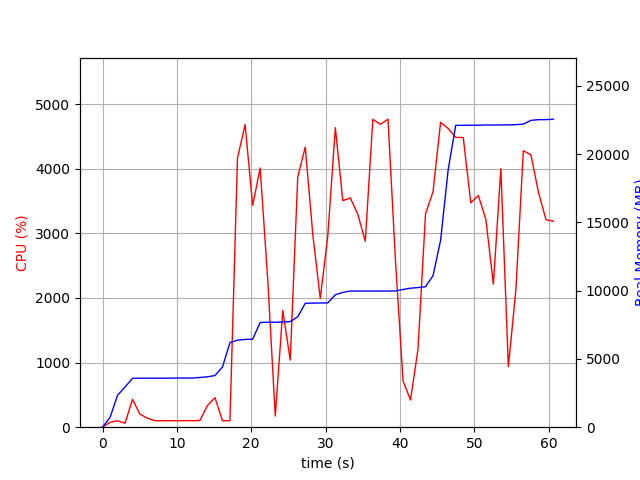

The table this chart was drawn from, first rows:
elapsed_time, nproc, cpu, mem_real, mem_virtual
3.409385681152344e-05, 1, 0.0, 6.184, 3185
1.006, 1, 74.5, 712.2, 1685
2.014, 1, 100.2, 2336, 4941
3.021, 3, 60.6, 2943, 5320
4.029, 1, 430.4, 3578, 9038
5.036, 1, 201.6, 3588, 9038
6.044, 1, 138.9, 3590, 9038
7.051, 1, 100.3, 3590, 9038
8.059, 1, 100.2, 3590, 9038
9.067, 1, 101.2, 3590, 9038
10.07, 1, 99.3, 3600, 9038
11.08, 1, 102.2, 3600, 9038
12.09, 1, 100.2, 3600, 9038
13.1, 1, 103.9, 3641, 9038
14.11, 1, 336.6, 3695, 9102
15.12, 1, 457.9, 3783, 9182
16.13, 1, 100.0, 4407, 12766
17.14, 1, 100.0, 6193, 13114
18.15, 1, 4163, 6377, 13114
19.18, 1, 4685, 6427, 13194
20.19, 1, 3434, 6449, 13194
21.2, 1, 4011, 7668, 14412
22.23, 1, 2270, 7690, 14416
23.24, 1, 172.8, 7691, 14416
24.24, 1, 1804, 7706, 14416
25.25, 1, 1038, 7737, 14576
26.26, 1, 3873, 8088, 14700
27.27, 1, 4336, 9078, 15925
28.28, 1, 2989, 9088, 15941
29.29, 1, 1993, 9100, 15941
30.29, 1, 2954, 9104, 15941
31.31, 1, 4636, 9700, 16427
32.32, 1, 3507, 9872, 16427
33.33, 1, 3548, 9975, 16427
34.33, 1, 3297, 9975, 16427
35.34, 1, 2878, 9975, 16427
36.36, 1, 4765, 9975, 16427
37.38, 1, 4688, 9975, 16427
38.4, 1, 4767, 9975, 16427
39.41, 1, 2561, 9979, 16427
40.42, 1, 716.3, 10091, 16427
41.43, 1, 420.1, 10183, 16619
42.44, 1, 1214, 10227, 16619
43.45, 1, 3303, 10289, 19179
44.46, 1, 3644, 11095, 19179
45.47, 1, 4720, 13687, 26879
46.49, 1, 4622, 18858, 26903
47.5, 1, 4486, 22114, 26903
48.52, 1, 4483, 22114, 26903
49.53, 1, 3472, 22120, 26903
50.55, 1, 3586, 22120, 26903
51.56, 1, 3219, 22138, 26903
52.57, 1, 2213, 22138, 26903
53.58, 1, 4001, 22142, 26903
54.59, 1, 938.8, 22146, 26903
55.59, 1, 2116, 22162, 26903
56.6, 1, 4278, 22202, 26951
57.62, 1, 4217, 22476, 27237
58.64, 1, 3636, 22528, 32357
59.65, 1, 3213, 22530, 32357
... 1 more rows
